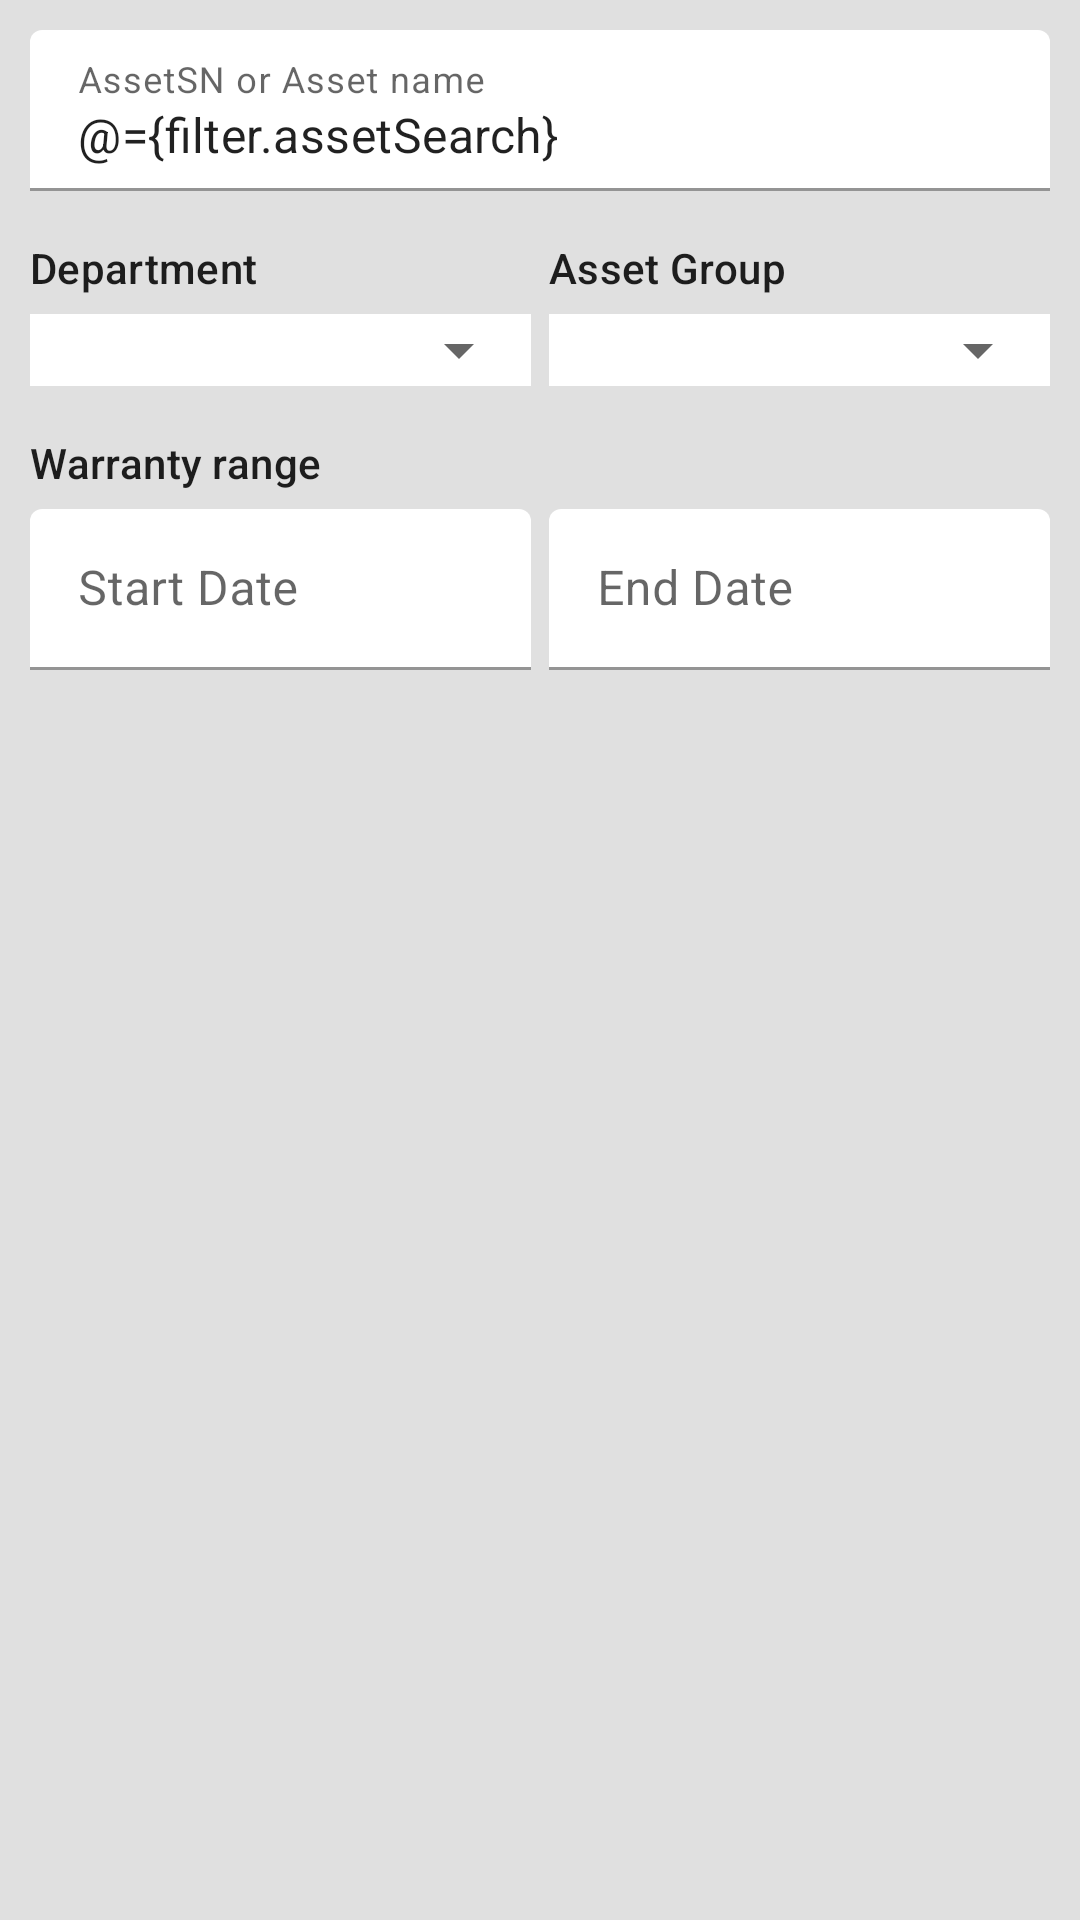

Reconstruct the res/layout file that produces this screen, plus the resources it refers to.
<!-- AndroidManifest.xml: application theme AppTheme -->
<!-- res/layout/fragment_assets_back.xml -->
<?xml version="1.0" encoding="utf-8"?>
<layout xmlns:tools="http://schemas.android.com/tools"
    xmlns:app="http://schemas.android.com/apk/res-auto"
    xmlns:android="http://schemas.android.com/apk/res/android">

    <data>
        <variable
            name="filter"
            type="com.kazanneft.assetsmanager.viewmodels.AssetsViewModel.Filter" />
    </data>


    <LinearLayout
        android:layout_width="match_parent"
        android:layout_height="match_parent"
        android:background="@color/primaryColor"
        android:orientation="vertical"
        android:padding="10dp">

        <com.google.android.material.textfield.TextInputLayout
            android:id="@+id/textInputLayout"
            style="@style/AssetsManager.TextInputLayout"
            android:layout_width="match_parent"
            android:layout_height="wrap_content"
            android:hint="@string/search_asset_hint">

            <com.google.android.material.textfield.TextInputEditText
                android:layout_width="match_parent"
                android:layout_height="match_parent"
                android:text="@={filter.assetSearch}" />
        </com.google.android.material.textfield.TextInputLayout>

        <LinearLayout
            android:layout_width="match_parent"
            android:layout_height="wrap_content"
            android:orientation="horizontal"
            android:weightSum="2">

            <LinearLayout
                android:layout_width="0dp"
                android:layout_height="wrap_content"
                android:layout_weight="1"
                android:orientation="vertical"
                android:layout_marginEnd="6dp">
                <TextView
                    android:layout_width="wrap_content"
                    android:layout_height="wrap_content"
                    android:layout_marginTop="16dp"
                    android:textAppearance="@style/TextAppearance.MaterialComponents.Subtitle2"
                    android:text="@string/header_department"/>

                <RelativeLayout
                    android:layout_width="match_parent"
                    android:layout_height="wrap_content"
                    android:layout_marginTop="6dp"
                    android:background="#fff">
                    <Spinner
                        android:id="@+id/spinner_departments"
                        style="@style/Widget.AppCompat.DropDownItem.Spinner"
                        android:layout_width="match_parent"
                        android:layout_height="wrap_content"
                        android:paddingTop="6dp"
                        android:paddingBottom="6dp"/>
                </RelativeLayout>
            </LinearLayout>


            <LinearLayout
                android:layout_width="0dp"
                android:layout_height="wrap_content"
                android:layout_weight="1"
                android:orientation="vertical">

                <TextView
                    android:layout_width="wrap_content"
                    android:layout_height="wrap_content"
                    android:layout_marginTop="16dp"
                    android:textAppearance="@style/TextAppearance.MaterialComponents.Subtitle2"
                    android:text="@string/header_asset_group"/>

                <RelativeLayout
                    android:layout_width="match_parent"
                    android:layout_height="wrap_content"
                    android:layout_marginTop="6dp"
                    android:background="#fff">
                    <Spinner
                        android:id="@+id/spinner_assets_group"
                        style="@style/Widget.AppCompat.DropDownItem.Spinner"
                        android:layout_width="match_parent"
                        android:layout_height="wrap_content"
                        android:paddingTop="6dp"
                        android:paddingBottom="6dp"/>
                </RelativeLayout>
            </LinearLayout>

        </LinearLayout>

        <TextView
            android:layout_width="wrap_content"
            android:layout_height="wrap_content"
            android:layout_marginTop="16dp"
            android:textAppearance="@style/TextAppearance.MaterialComponents.Subtitle2"
            android:text="@string/header_warranty"/>

        <LinearLayout
            android:id="@+id/root_warranty_range"
            android:layout_width="match_parent"
            android:layout_height="wrap_content"
            android:orientation="horizontal"
            android:weightSum="2"
            android:layout_marginTop="6dp">

            <com.google.android.material.textfield.TextInputLayout
                android:id="@+id/layout_start_date"
                style="@style/AssetsManager.TextInputLayout"
                android:layout_weight="1"
                android:layout_width="0dp"
                android:layout_height="wrap_content"
                android:layout_marginEnd="6dp"
                app:errorEnabled="true">

                <com.google.android.material.textfield.TextInputEditText
                    android:id="@+id/ed_start_date"
                    android:layout_width="match_parent"
                    android:layout_height="match_parent"
                    android:hint="@string/hint_start_date"
                    android:inputType="date"/>

            </com.google.android.material.textfield.TextInputLayout>

            <com.google.android.material.textfield.TextInputLayout
                android:id="@+id/layout_end_date"
                style="@style/AssetsManager.TextInputLayout"
                android:layout_weight="1"
                android:layout_width="0dp"
                android:layout_height="wrap_content"
                app:errorEnabled="true">
                <com.google.android.material.textfield.TextInputEditText
                    android:id="@+id/ed_end_date"
                    android:layout_width="match_parent"
                    android:layout_height="match_parent"
                    android:hint="@string/hint_end_date"
                    android:inputType="date"/>
            </com.google.android.material.textfield.TextInputLayout>

        </LinearLayout>

    </LinearLayout>


</layout>
<!-- resources referenced by this layout -->
<resources>
  <color name="primaryColor">#e0e0e0</color>
  <string name="header_asset_group">Asset Group</string>
  <string name="header_department">Department</string>
  <string name="header_warranty">Warranty range</string>
  <string name="hint_end_date">End Date</string>
  <string name="hint_start_date">Start Date</string>
  <string name="search_asset_hint">AssetSN or Asset name</string>
  <style name="AssetsManager.TextInputLayout" parent="Widget.MaterialComponents.TextInputLayout.FilledBox.Dense">
          <item name="theme">@style/AssetsManager.Theme.TextInputLayout</item>
          <item name="boxStrokeColor">@color/secondaryColor</item>
          <item name="hintTextColor">@color/primaryDarkColor</item>
          <item name="boxBackgroundColor">#fff</item>
          <item name="android:headerBackground">#fff</item>
      </style>
  <style name="AppTheme" parent="Theme.MaterialComponents.Light.NoActionBar">
          
          <item name="colorPrimary">@color/primaryColor</item>
          <item name="colorPrimaryDark">@color/primaryDarkColor</item>
          <item name="colorAccent">@color/secondaryColor</item>
      </style>
  <style name="AssetsManager.Theme.TextInputLayout" parent="Widget.Design.TextInputLayout">
          <item name="colorControlActivated">@color/secondaryColor</item>
      </style>
  <color name="secondaryColor">#64b5f6</color>
  <color name="primaryDarkColor">#aeaeae</color>
</resources>
